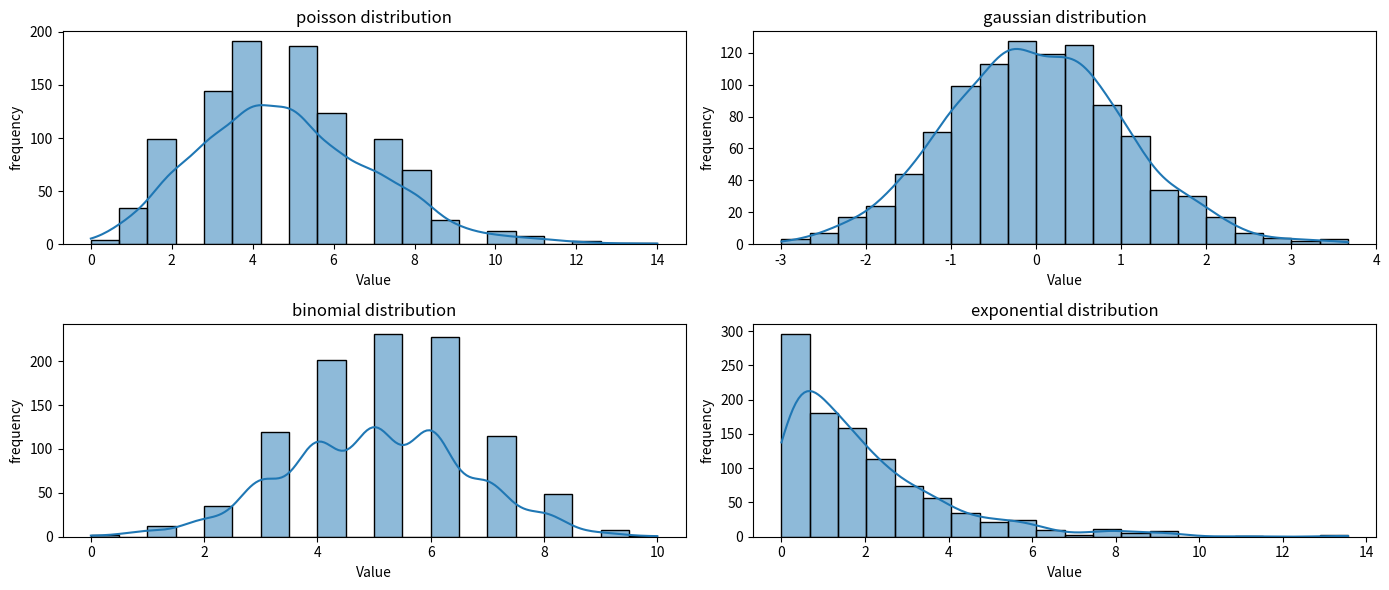

This chart was generated by the following Python code:
#PROBABILITY DISTRIBUTIONS

import numpy as np
from scipy.stats import poisson, expon, norm, binom
import matplotlib.pyplot as plt 
import seaborn as sns

#Poisson distribution
lam = 5
poisson_rv = np.random.poisson(lam,1000)
print("Poisson Rv mean: ", np.mean(poisson_rv))
print("poisson Rv variancce: ", np.var(poisson_rv))

#Gaussian distribution
loc = 0
scale = 1
gaussian_rv = np.random.normal(loc, scale, 1000)
print("Gaussian Rv mean: ", np.mean(gaussian_rv))
print("Gaussian Rv variancce: ", np.var(gaussian_rv))

#Binomial distribution
n = 10
p = 0.5
binomial_rv = np.random.binomial(n, p ,1000)
print("Binomial Rv mean: ", np.mean(binomial_rv))
print("Binomial Rv variancce: ", np.var(binomial_rv))

#Exponential distribution
scale = 2
expo_rv = np.random.exponential(scale,1000)
print("exponential Rv mean: ", np.mean(expo_rv))
print("exponential Rv variancce: ", np.var(expo_rv))

#Plot the distributions
plt.figure(figsize=(14,6))

plt.subplot(2,2,1)
sns.histplot(poisson_rv, bins=20, kde=True)
plt.title("poisson distribution")
plt.xlabel("Value")
plt.ylabel("frequency")

plt.subplot(2,2,2)
sns.histplot(gaussian_rv, bins=20, kde=True)
plt.title("gaussian distribution")
plt.xlabel("Value")
plt.ylabel("frequency")

plt.subplot(2,2,3)
sns.histplot(binomial_rv, bins=20,kde=True)
plt.title("binomial distribution")
plt.xlabel("Value")
plt.ylabel("frequency")

plt.subplot(2,2,4)
sns.histplot(expo_rv, bins=20, kde=True)
plt.title("exponential distribution")
plt.xlabel("Value")
plt.ylabel("frequency")

plt.tight_layout()
plt.show()

""" 
OUTPUT:

Poisson Rv mean:  5.051
poisson Rv variancce:  5.000399
Gaussian Rv mean:  -0.019408323081537854
Gaussian Rv variancce:  1.0194021192134233
Binomial Rv mean:  4.97
Binomial Rv variancce:  2.4491
exponential Rv mean:  2.0177610680299516
exponential Rv variancce:  4.296133587586356
 """
